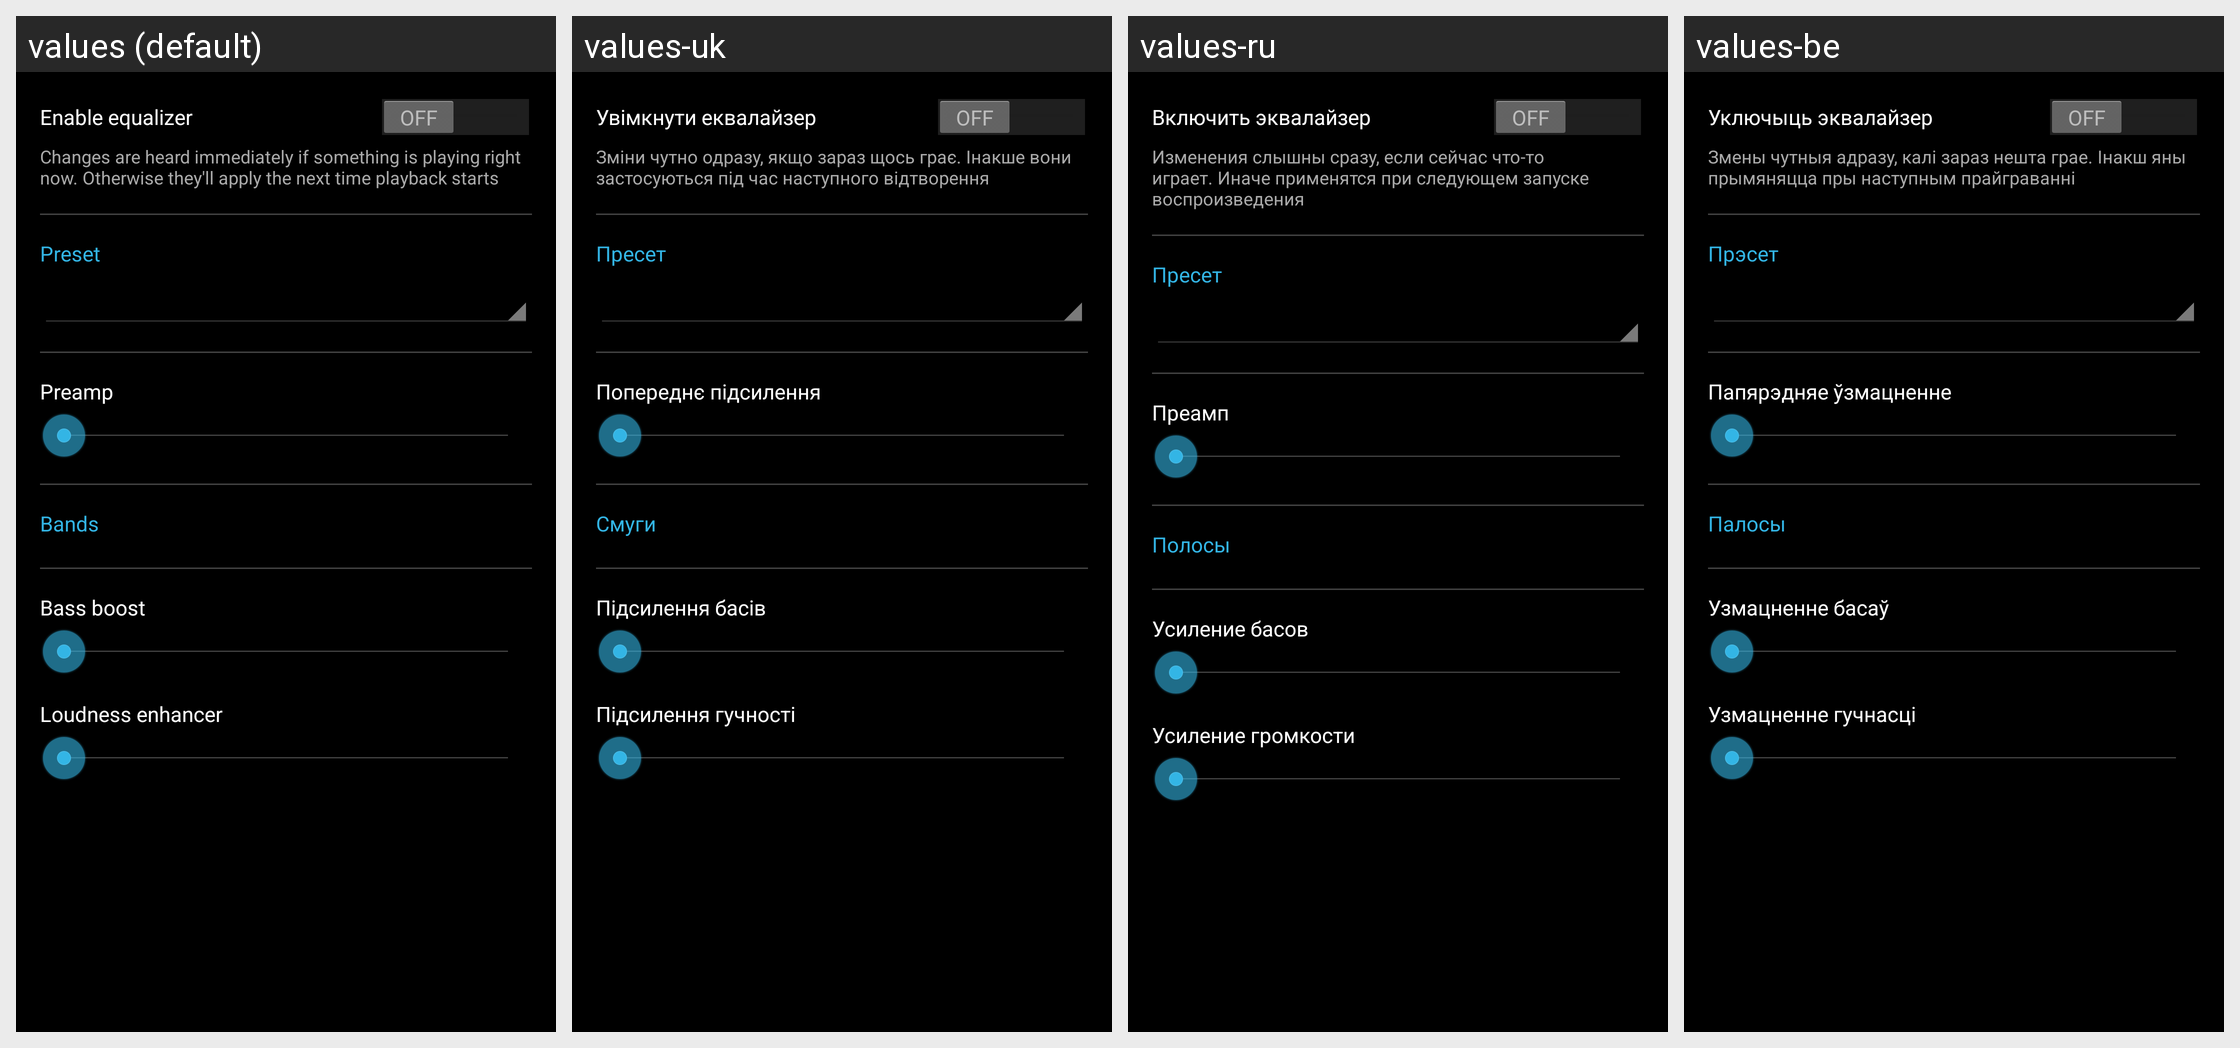

The Android screen above is rendered under several locales of the same app. Produce the string resources it draws, with the default and per-locale values.
Android screen res/layout/activity_settings_equalizer.xml rendered under 4 locales, left to right: values (default), values-uk, values-ru, values-be. Device: Nexus 5 (rendered at 1080×1920; each locale shown at half size, 540×960, under a caption strip naming it); theme AppTheme.Holo.Dark.
Other locales in the repository, not shown: values-es, values-fr, values-pl, values-pt-rBR.
Strings drawn on this screen, with the default value and each locale's value (text and hints the layout hard-codes, and strings that could not be matched under every locale, appear in the picture but are not listed):

equalizer_enable
  values: Enable equalizer
  values-uk: Увімкнути еквалайзер
  values-ru: Включить эквалайзер
  values-be: Уключыць эквалайзер

equalizer_needs_playback
  values: Changes are heard immediately if something is playing right now. Otherwise they'll apply the next time playback starts
  values-uk: Зміни чутно одразу, якщо зараз щось грає. Інакше вони застосуються під час наступного відтворення
  values-ru: Изменения слышны сразу, если сейчас что-то играет. Иначе применятся при следующем запуске воспроизведения
  values-be: Змены чутныя адразу, калі зараз нешта грае. Інакш яны прымяняцца пры наступным прайграванні

equalizer_preset
  values: Preset
  values-uk: Пресет
  values-ru: Пресет
  values-be: Прэсет

equalizer_preamp
  values: Preamp
  values-uk: Попереднє підсилення
  values-ru: Преамп
  values-be: Папярэдняе ўзмацненне

equalizer_bands
  values: Bands
  values-uk: Смуги
  values-ru: Полосы
  values-be: Палосы

equalizer_bass_boost
  values: Bass boost
  values-uk: Підсилення басів
  values-ru: Усиление басов
  values-be: Узмацненне басаў

equalizer_loudness
  values: Loudness enhancer
  values-uk: Підсилення гучності
  values-ru: Усиление громкости
  values-be: Узмацненне гучнасці
